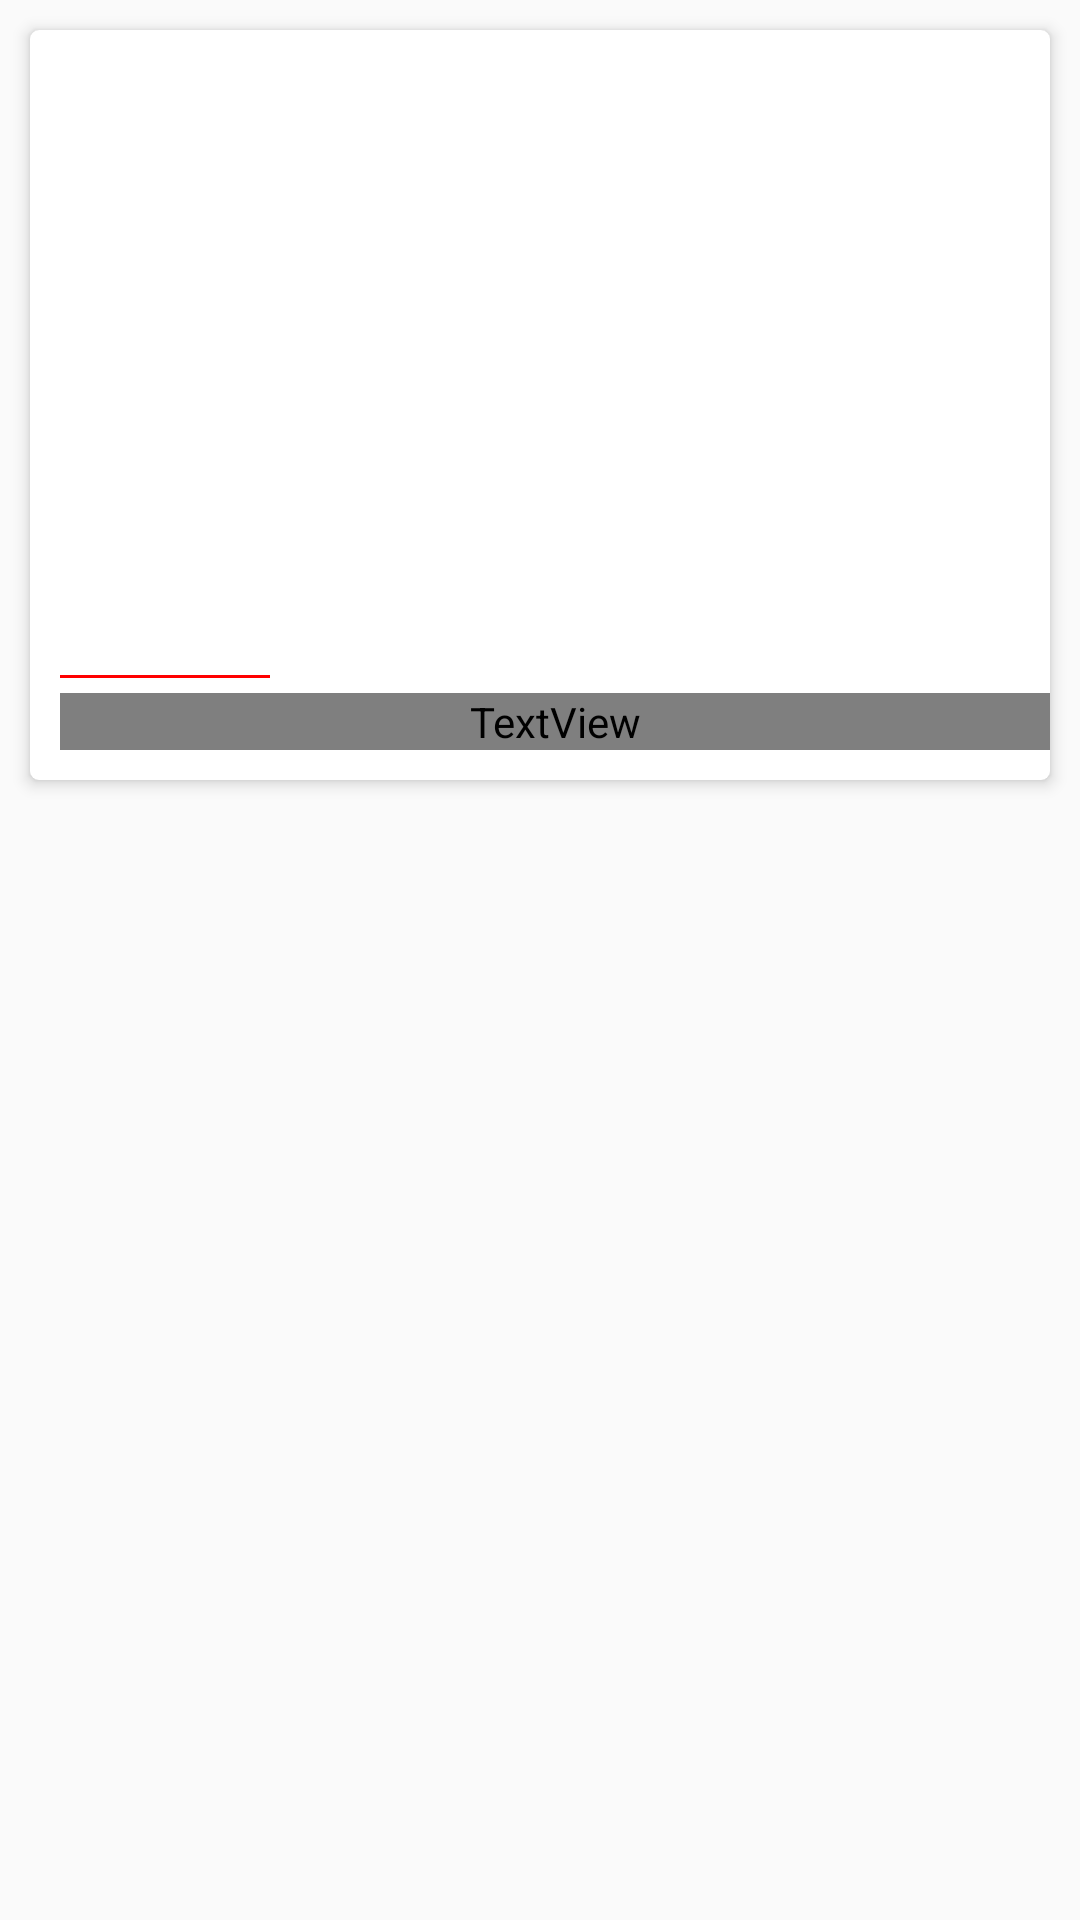

This screen was rendered from an Android layout file. Write that file and the resources it references.
<!-- AndroidManifest.xml: application theme AppTheme -->
<!-- res/layout/dashboard_layout.xml -->
<?xml version="1.0" encoding="utf-8"?>
<LinearLayout xmlns:android="http://schemas.android.com/apk/res/android"
    xmlns:app="http://schemas.android.com/apk/res-auto"
    xmlns:tools="http://schemas.android.com/tools"
    android:layout_width="match_parent"
    android:layout_height="match_parent"
    android:orientation="vertical"
    >


    <android.support.v7.widget.CardView
        android:layout_width="match_parent"
        android:layout_height="wrap_content"
        android:layout_marginTop="10dp"
        android:layout_marginRight="10dp"
        android:layout_marginLeft="10dp"
        app:cardElevation="3dp"
        app:cardCornerRadius="3dp">


        <ImageView
            android:id="@+id/dash_iv"
            android:layout_width="match_parent"
            android:layout_height="250dp"
            android:scaleType="centerCrop"
            android:src="@drawable/bayal"/>


        <LinearLayout
            android:layout_width="match_parent"
            android:layout_height="250dp"
            android:elevation="10dp"
            android:orientation="vertical"
            >



            <LinearLayout
                android:layout_width="match_parent"
                android:layout_height="match_parent"
                android:orientation="vertical"
                android:gravity="bottom"
                >
                <View
                    android:layout_width="70dp"
                    android:layout_height="1dp"
                    android:layout_marginLeft="10dp"
                    android:layout_marginBottom="5dp"
                    android:background="@color/red"/>

                <LinearLayout
                    android:layout_width="match_parent"
                    android:layout_height="wrap_content"
                    android:orientation="vertical"
                    android:background="@color/whiteT">


                    <TextView
                        android:layout_width="match_parent"
                        android:layout_height="wrap_content"
                        android:text="Bayal boys win the tournament 2019"
                        android:textSize="22sp"
                        android:layout_marginLeft="10dp"
                        android:fontFamily="@font/roboto"
                        android:textColor="@color/white"
                        android:layout_marginBottom="10dp"
                        />


                </LinearLayout>



            </LinearLayout>


        </LinearLayout>

    </android.support.v7.widget.CardView>

</LinearLayout>
<!-- resources referenced by this layout -->
<resources>
  <color name="red">#FF0000</color>
  <color name="white">#FFFFFF</color>
  <color name="whiteT">#72FFFFFF</color>
  <style name="AppTheme" parent="Theme.AppCompat.Light.NoActionBar">
          
          <item name="colorPrimary">@color/colorPrimary</item>
          <item name="colorPrimaryDark">@color/colorPrimaryDark</item>
          <item name="colorAccent">@color/colorAccent</item>
  
      </style>
  <color name="colorPrimary">#008577</color>
  <color name="colorPrimaryDark">#00574B</color>
  <color name="colorAccent">#FFFFFF</color>
</resources>
